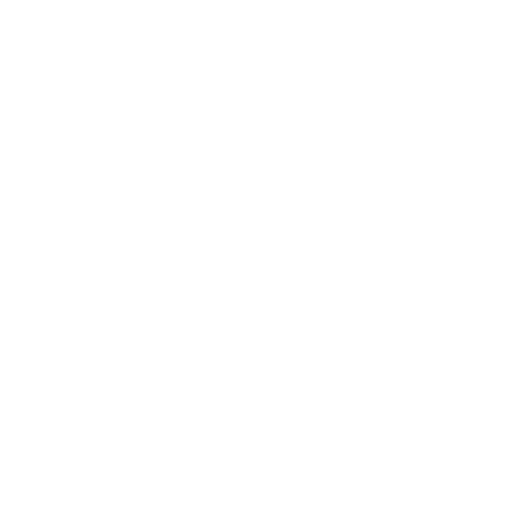
t = 0.00 s
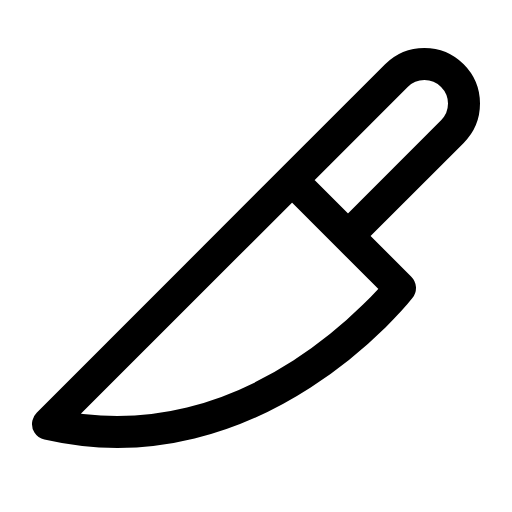
t = 0.38 s
t = 0.75 s: frame unchanged from t = 0.38 s, image omitted
t = 1.13 s: frame unchanged from t = 0.38 s, image omitted

The animated SVG that drew these frames (rendered in a browser with its animation timeline set to each time). Animation: 1 CSS @keyframes rule; one cycle of 1.50 s, repeats indefinitely.

<svg xmlns="http://www.w3.org/2000/svg" viewBox="0 0 256 256">
  <style>
    .draw-line {
      stroke-dasharray: 2000;
      stroke-dashoffset: 0;
    }
    svg:hover .draw-line {
      animation: phosphor-draw-in 1.5s ease-in-out infinite alternate;
    }
    @keyframes phosphor-draw-in {
      0%   { stroke-dashoffset: 2000; }
      100% { stroke-dashoffset: 0; }
    }
  </style><rect width="256" height="256" fill="none"/><path d="M146,90l54,54s-72,92-176,68L198.2,37.8a19.8,19.8,0,0,1,28,0h0a19.8,19.8,0,0,1,0,28L174,118" fill="none" stroke="currentColor" stroke-linecap="round" stroke-linejoin="round" stroke-width="16" class="draw-line" pathLength="1" style="animation-delay: 0s"/></svg>
